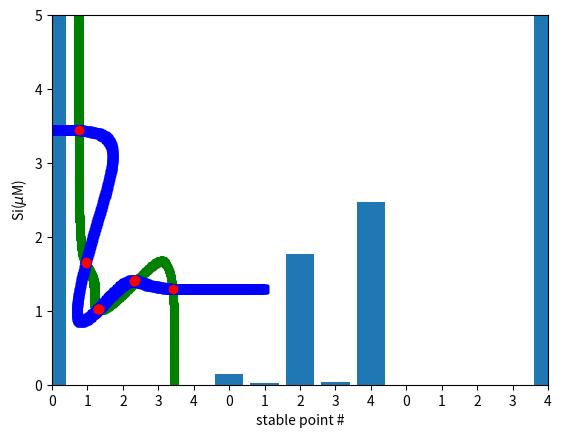

Generate this figure with matplotlib:
# -*- coding: utf-8 -*-
"""
Created on Mon Aug 26 10:24:16 2019

[redacted]
"""

import matplotlib.pyplot as plt
import numpy as np

S_tot=10e3 #unit change from microM (10e-6) to nanoM (10e-9)
E_tot=2.8e3
F_tot=2.8e3

K_E_i=[1.43e1,1.00e2,1.43e1,1.00e2]
K_F_j=[1.00e2,8.33e0,1.00e2,5.00e1] #j=i+1
lambda_i=[6.38e-2,5.05e1,1.01e-2,3.67e1]

grid=1200 #grid*grid mesh, try120,1200; 1200 is good
phi_1_data_x=[]
phi_1_data_y=[]
phi_2_data_x=[]
phi_2_data_y=[]
phi_cross_data_x=[]
phi_cross_data_y=[]
stable=[]
E1=0.
F1=0.
E2=0.
F2=0.
E3=0.
F3=0.
count1=0
count2=0
count3=0

step=12/grid #log_10(E) and log_10(F) in the range of (-6,6)
#step is also the accuracy of the mesh
equal=step/2 # assume within half of the accuracy as equal

for x in range (grid):
    E=10**(-6+x*step) #log_10(E) (-6,6)
    for y in range (grid):
        F=10**(-6+y*step) #log_10(F) (-6,6)
        t=E/F
    
        ri=[1]
        phi1=1 #initial with only r0(t)=1
        for a in range (len(lambda_i)):
            ri_add=lambda_i[a]*t**(a+1)
            for i in range (a):
                ri_add=ri_add*lambda_i[i]

            ri.append(ri_add)
            phi1=phi1+ri_add
            
        phi2=ri[0]/K_E_i[0]
        for b in range (1,len(K_E_i)):
            phi2=phi2+ri[b]/K_E_i[b]
        
        phi3=ri[1]/K_F_j[0]
        for c in range (1,len(K_F_j)):
            phi3=phi3+ri[c+1]/K_F_j[c]     
            
        S0=S_tot/(phi1+E*phi2+F*phi3)         
        phi_1_EF=E*(1.+S0*phi2)
        phi_2_EF=F*(1.+S0*phi3)
     
        if abs(np.log10(phi_1_EF)-np.log10(E_tot))<equal:
            phi_1_data_x.append(np.log10(E))
            phi_1_data_y.append(np.log10(F))
            
        if abs(np.log10(phi_2_EF)-np.log10(F_tot))<equal:
            phi_2_data_x.append(np.log10(E))
            phi_2_data_y.append(np.log10(F))
        
# prepare for Fig2(a) illustration

        if abs(np.log10(phi_1_EF)-np.log10(phi_2_EF))<equal and abs(np.log10(phi_1_EF)-np.log10(E_tot))<equal and abs(np.log10(phi_2_EF)-np.log10(F_tot))<equal:
            phi_cross_data_x.append(np.log10(E))
            phi_cross_data_y.append(np.log10(F))
            
            if (np.log10(F)>3) and (np.log10(F)<4):
                E1=E1+E
                F1=F1+F
                count1=count1+1
            else:
                if np.log10(E)>3:
                    E3=E3+E
                    F3=F3+F
                    count3=count3+1
                if (1.2<np.log10(E)) and (np.log10(E)<1.8):
                    E2=E2+E
                    F2=F2+F
                    count2=count2+1
                   
    
plt.plot(phi_1_data_x,phi_1_data_y,'g^')
plt.plot(phi_2_data_x,phi_2_data_y,'bs')
plt.plot(phi_cross_data_x,phi_cross_data_y,'ro')
plt.xlabel('log$_{10}$[E(nM)]')
plt.ylabel('log$_{10}$[F(nM)]')
plt.axis([0,5,0,5])
plt.savefig('Fig2a-1.pdf')
plt.show()


#fig2(a) illustration
E1=E1/count1
F1=F1/count1
stable=[[E1,F1]]
E2=E2/count2
F2=F2/count2
stable.append([E2,F2])
E3=E3/count3
F3=F3/count3
stable.append([E3,F3])


Si=[]
for j in range (len(stable)):
    E_stat=stable[j][0]
    F_stat=stable[j][1]
    t=E_stat/F_stat
    
    ri=[1]
    phi1=1 #initial with only r0(t)=1
    for a in range (len(lambda_i)):
        ri_add=lambda_i[a]*t**(a+1)
        for i in range (a):
            ri_add=ri_add*lambda_i[i]

        ri.append(ri_add)
        phi1=phi1+ri_add

            
    phi2=ri[0]/K_E_i[0]
    for b in range (1,len(K_E_i)):
        phi2=phi2+ri[b]/K_E_i[b]
        
    phi3=ri[1]/K_F_j[0]
    for c in range (1,len(K_F_j)):
        phi3=phi3+ri[c+1]/K_F_j[c]                
            
    S0=S_tot/(phi1+E_stat*phi2+F_stat*phi3)
        
    for k in range (len(ri)):
        Si.append(S0*ri[k]*0.001) #0.001: nM->microM

m=np.arange(15)
plt.bar(m,height=Si)
plt.xticks(m,['0','1','2','3','4','0','1','2','3','4','0','1','2','3','4'])
plt.xlabel('stable point #')
plt.ylabel('Si($\mu$M)')
plt.savefig('Fig2a-2.pdf')
plt.show()
